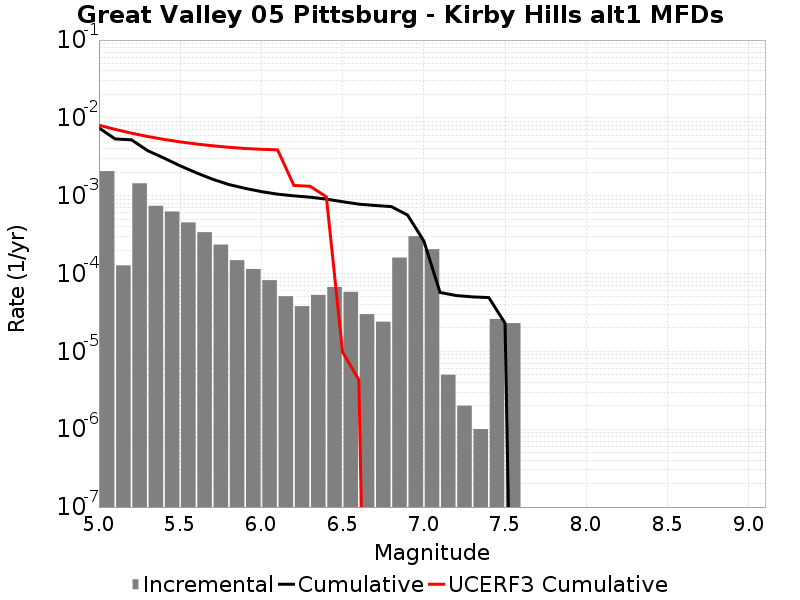

The table this chart was drawn from, first rows:
Magnitude, Incremental Rate, Cumulative Rate, UCERF3 Cumulative Rate
5.05, 0.002071, 0.007433, 0.00806
5.15, 1.2738204E-4, 0.005362, 0.007115
5.25, 0.001443, 0.005235, 0.006364
5.35, 7.422261E-4, 0.003791, 0.005768
5.45, 6.2688015E-4, 0.003049, 0.005294
5.55, 4.5436271E-4, 0.002422, 0.004918
5.65, 3.400198E-4, 0.001968, 0.004619
5.75, 2.3570693E-4, 0.001628, 0.004381
5.85, 1.4844522E-4, 0.001392, 0.004193
5.95, 1.1434294E-4, 0.001244, 0.004043
6.05, 8.2246675E-5, 0.001129, 0.003952
6.15, 5.115342E-5, 0.001047, 0.003884
6.25, 3.811431E-5, 9.959872E-4, 0.001356
6.35, 5.3159434E-5, 9.5787283E-4, 0.001323
6.45, 6.720155E-5, 9.047134E-4, 9.682582E-4
6.55, 5.8174475E-5, 8.3751185E-4, 9.788367E-6
6.65, 3.0090247E-5, 7.7933737E-4, 4.3057744E-6
6.75, 2.4072197E-5, 7.4924715E-4, 0.0
6.85, 1.6048132E-4, 7.2517496E-4, 0.0
6.95, 3.0190547E-4, 5.6469365E-4, 0.0
7.05, 2.0561668E-4, 2.6278815E-4, 0.0
7.15, 5.015041E-6, 5.717147E-5, 0.0
7.25, 2.0060165E-6, 5.215643E-5, 0.0
7.35, 1.0030083E-6, 5.015041E-5, 0.0
7.45, 2.6078214E-5, 4.9147402E-5, 0.0
7.55, 2.306919E-5, 2.306919E-5, 0.0
7.65, 0.0, 0.0, 0.0
7.75, 0.0, 0.0, 0.0
7.85, 0.0, 0.0, 0.0
7.95, 0.0, 0.0, 0.0
8.05, 0.0, 0.0, 0.0
8.15, 0.0, 0.0, 0.0
8.25, 0.0, 0.0, 0.0
8.35, 0.0, 0.0, 0.0
8.45, 0.0, 0.0, 0.0
8.55, 0.0, 0.0, 0.0
8.65, 0.0, 0.0, 0.0
8.75, 0.0, 0.0, 0.0
8.85, 0.0, 0.0, 0.0
8.95, 0.0, 0.0, 0.0
9.05, 0.0, 0.0, 0.0
